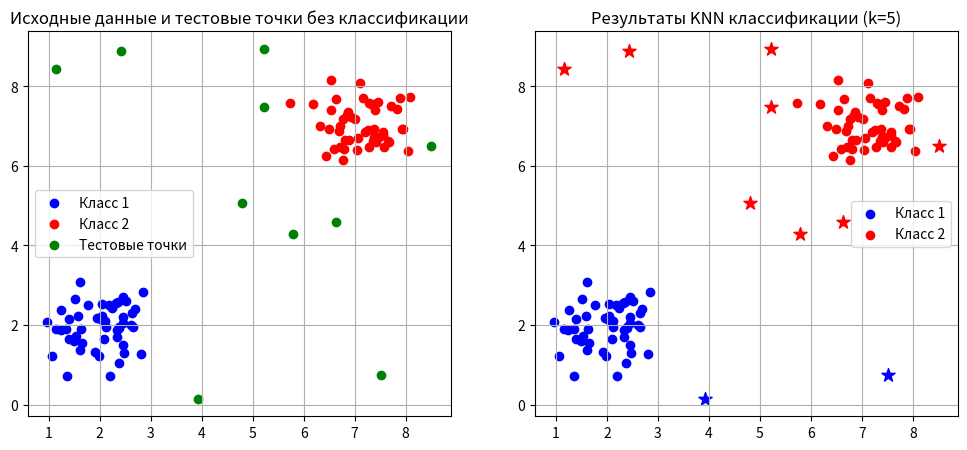

Python code for this plot:
import random
import matplotlib.pyplot as plt

class KNNClassifier:
    def __init__(self, k=5):
        self.k = k
        self.labeled_points = []

    def fit(self, class1_points, class2_points):
        self.labeled_points = [(p, 'class1') for p in class1_points] + [(p, 'class2') for p in class2_points]

    @staticmethod
    def _squared_euclidean_distance(p1, p2):
        dx = p1[0] - p2[0]
        dy = p1[1] - p2[1]
        return dx * dx + dy * dy

    def _classify_point(self, point):
        distances = [(self._squared_euclidean_distance(point, p), label) for p, label in self.labeled_points]
        distances.sort(key=lambda x: x[0])

        nearest = distances[:self.k]

        votes = {'class1': 0, 'class2': 0}
        for _, label in nearest:
            votes[label] += 1

        return 'class1' if votes['class1'] >= votes['class2'] else 'class2'

    def predict(self, points):
        return [(pt, self._classify_point(pt)) for pt in points]



if __name__ == '__main__':
    class1 = [(random.gauss(2, 0.5),
               random.gauss(2, 0.5))
              for _ in range(50)]

    class2 = [(random.gauss(7, 0.5),
               random.gauss(7, 0.5))
              for _ in range(50)]

    test_points = [(random.uniform(0, 9),
                    random.uniform(0, 9))
                   for _ in range(10)]

    knn = KNNClassifier(k=5)
    knn.fit(class1, class2)
    classified = knn.predict(test_points)

    plt.figure(figsize=(12, 5))

    plt.subplot(1, 2, 1)
    plt.scatter(*zip(*class1), color='blue', label='Класс 1')
    plt.scatter(*zip(*class2), color='red', label='Класс 2')
    plt.scatter(*zip(*test_points), color='green', label='Тестовые точки')
    plt.title("Исходные данные и тестовые точки без классификации")
    plt.legend()
    plt.grid(True)

    plt.subplot(1, 2, 2)
    plt.scatter(*zip(*class1), color='blue', label='Класс 1')
    plt.scatter(*zip(*class2), color='red', label='Класс 2')
    for pt, label in classified:
        color = 'blue' if label == 'class1' else 'red'
        plt.scatter(pt[0], pt[1], color=color, marker='*', s=100)
    plt.title("Результаты KNN классификации (k=5)")
    plt.legend()
    plt.grid(True)

    plt.show()
